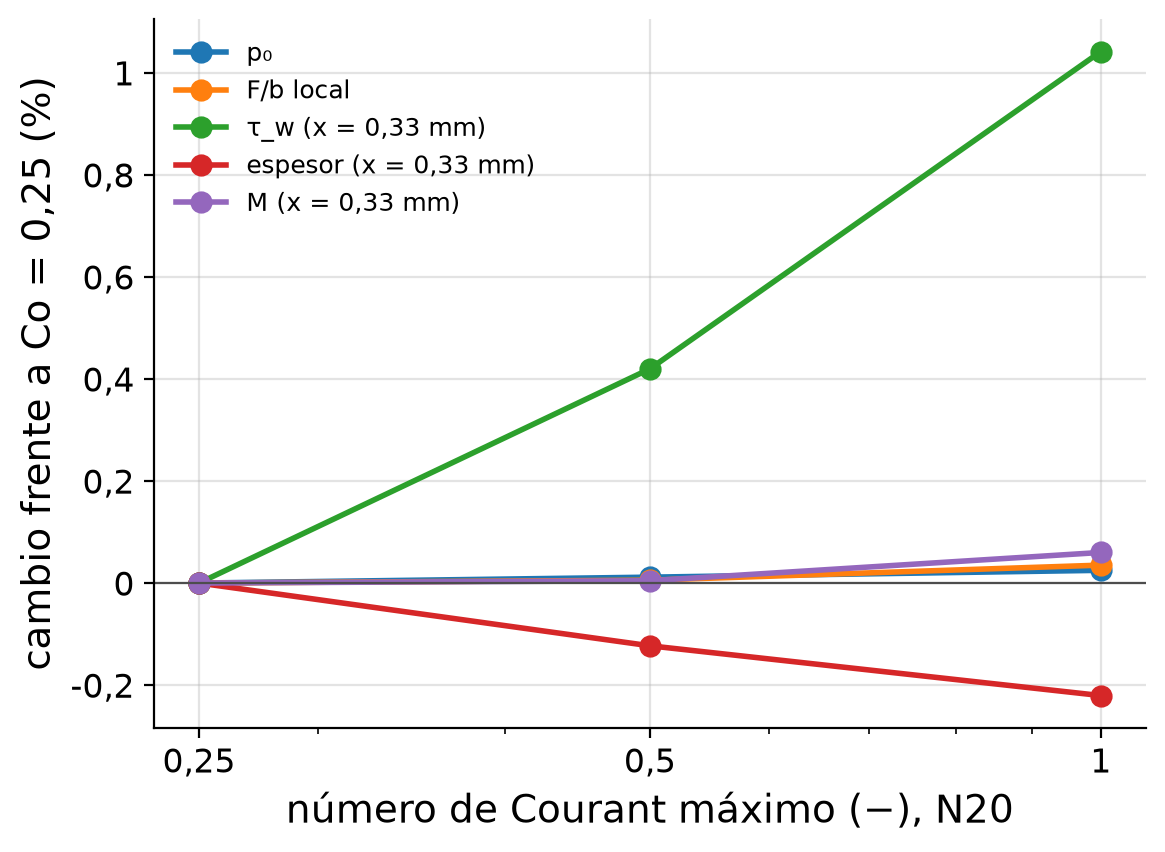

Values plotted in this chart, from the file beside it:
magnitud, Co, cambio_pct
p₀, 0.25, 0.0
p₀, 0.5, 0.01152
p₀, 1.0, 0.02495
F/b local, 0.25, 0.0
F/b local, 0.5, 0.00557
F/b local, 1.0, 0.03512
τ_w (x = 0,33 mm), 0.25, 0.0
τ_w (x = 0,33 mm), 0.5, 0.4198
τ_w (x = 0,33 mm), 1.0, 1.042
espesor (x = 0,33 mm), 0.25, 0.0
espesor (x = 0,33 mm), 0.5, -0.123
espesor (x = 0,33 mm), 1.0, -0.2205
M (x = 0,33 mm), 0.25, 0.0
M (x = 0,33 mm), 0.5, 0.004524
M (x = 0,33 mm), 1.0, 0.05995
